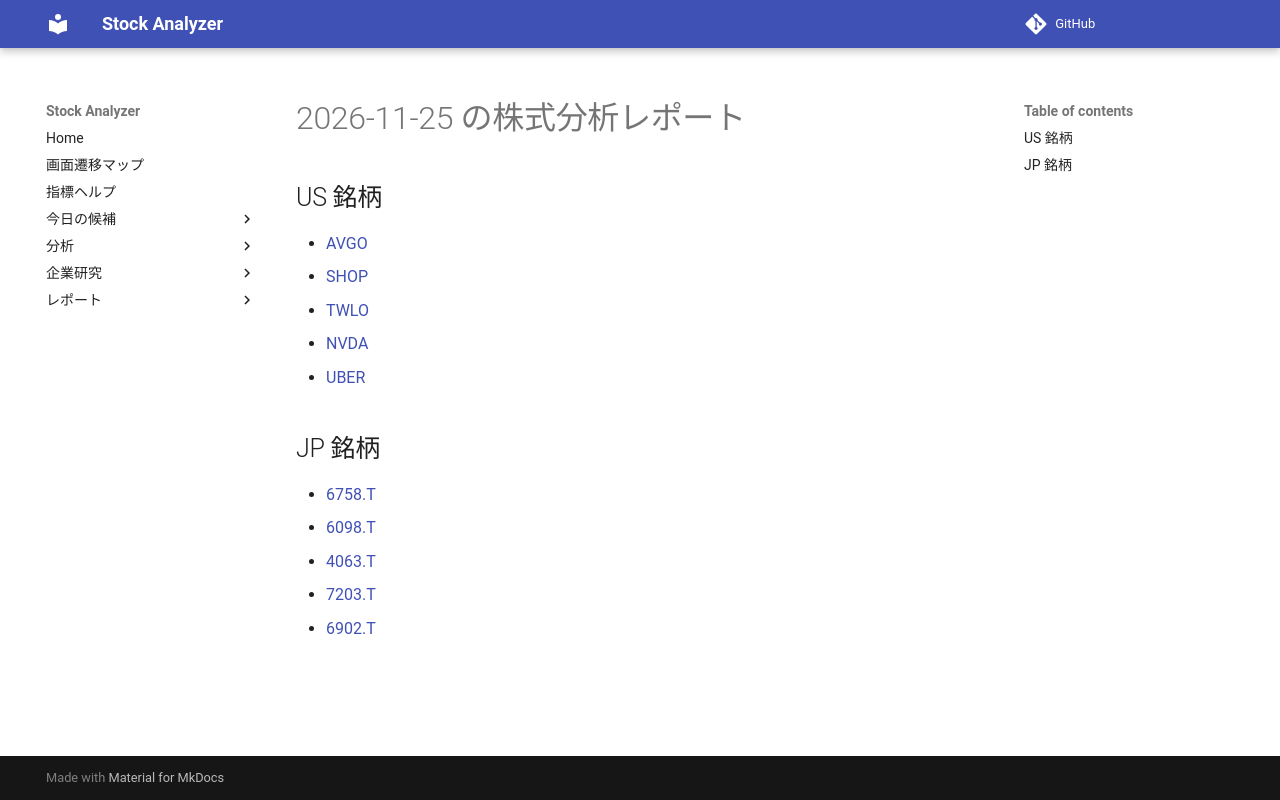

repository: Yumi-note/Making-APP · page: reports/2026-11-25/234751/index.html · generator: mkdocs

# 2026-11-25 の株式分析レポート

## US 銘柄

- [AVGO](AVGO.md)
- [SHOP](SHOP.md)
- [TWLO](TWLO.md)
- [NVDA](NVDA.md)
- [UBER](UBER.md)

## JP 銘柄

- [6758.T](6758_T.md)
- [6098.T](6098_T.md)
- [4063.T](4063_T.md)
- [7203.T](7203_T.md)
- [6902.T](6902_T.md)
